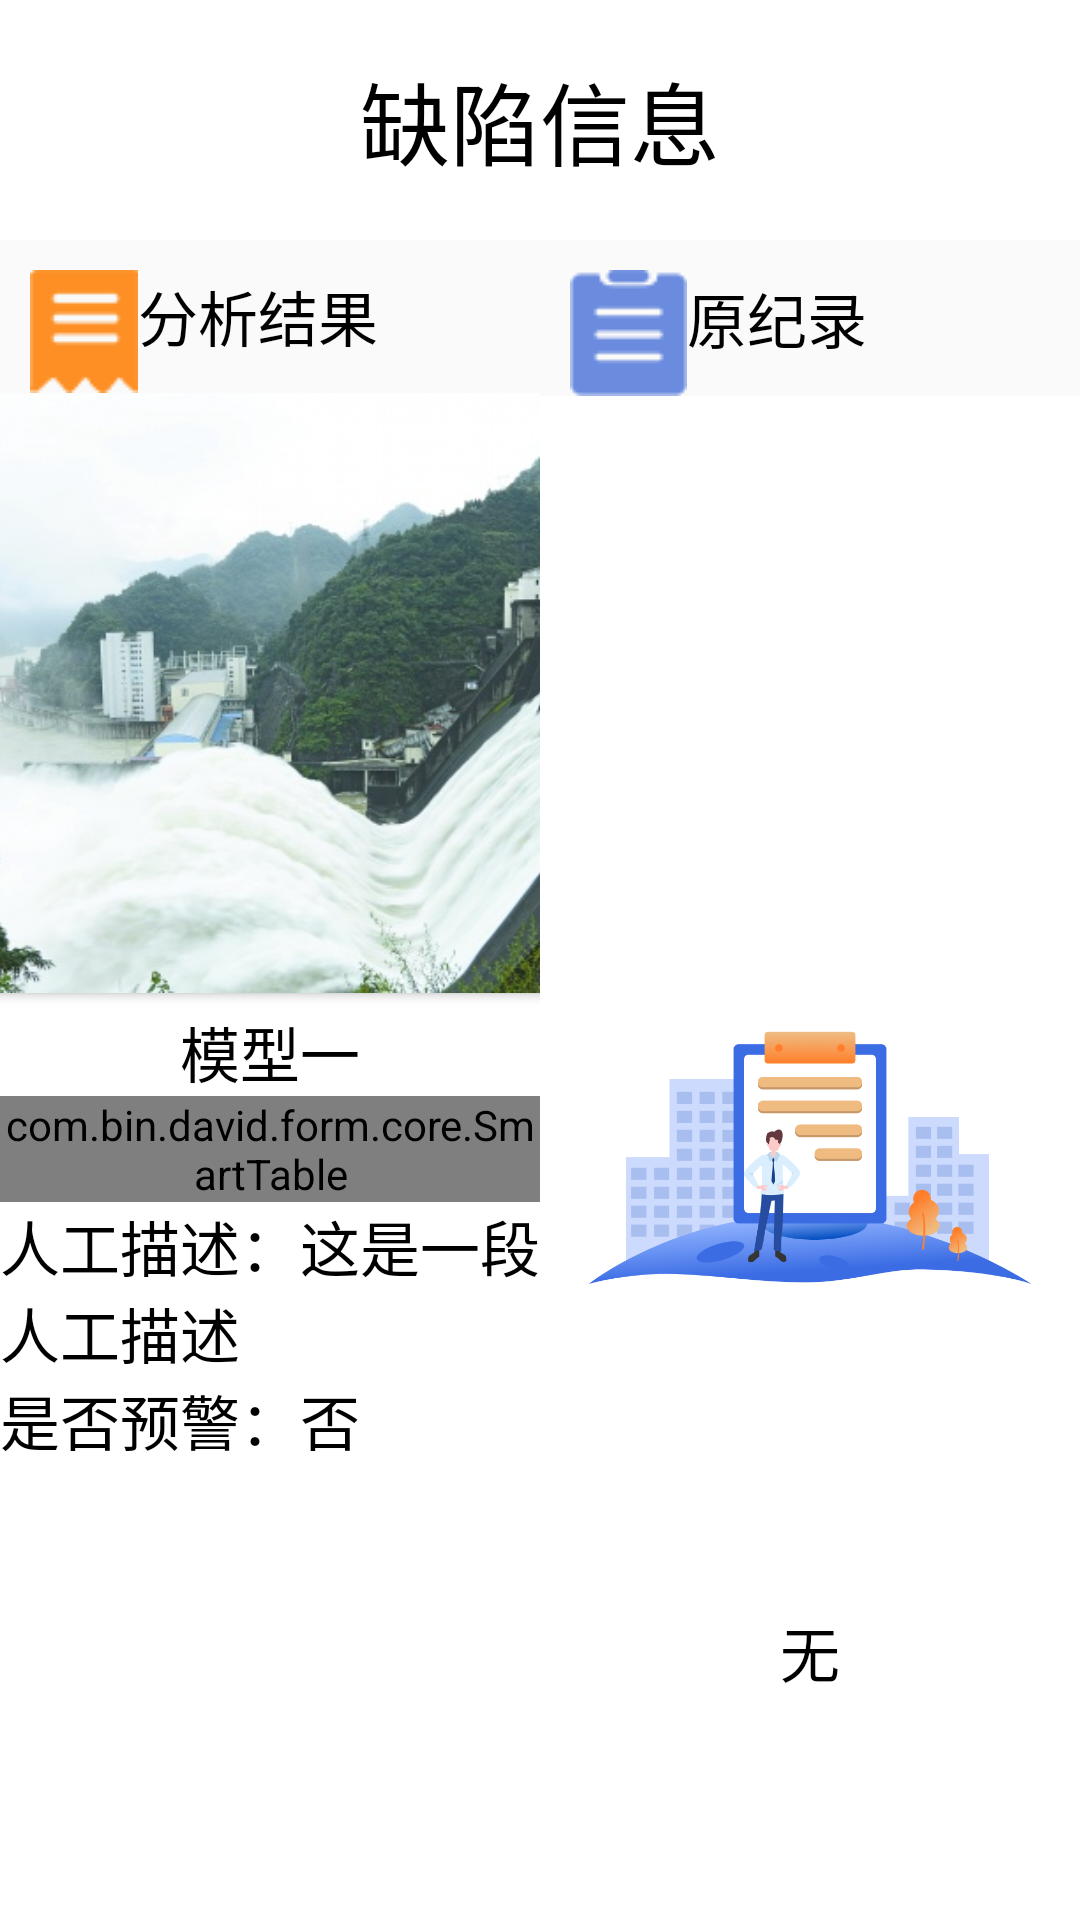

The Android layout XML behind this screen, and the referenced resources:
<!-- AndroidManifest.xml: application theme Theme.Osm -->
<!-- res/layout/activity_analysis_result.xml -->
<?xml version="1.0" encoding="utf-8"?>
<LinearLayout
        xmlns:android="http://schemas.android.com/apk/res/android"
        xmlns:tools="http://schemas.android.com/tools"
        xmlns:app="http://schemas.android.com/apk/res-auto"
        android:layout_width="match_parent"
        android:layout_height="match_parent"
        android:orientation="vertical"
        tools:context="com.example.testdemo.activities.AnalysisResultActivity">
    <RelativeLayout
            android:id="@+id/rl_bar"
            android:layout_width="match_parent"
            android:layout_height="80dp"
            android:background="@color/white"
    >
        <ImageView android:layout_width="@dimen/dp_40" android:layout_height="@dimen/dp_40"
                   android:id="@+id/iv_back"
                   android:src="@drawable/ic_arrow_left"
                   android:layout_alignParentLeft="true"
                   android:layout_centerVertical="true"
                   android:layout_marginLeft="20dp"/>
        <TextView
                android:layout_width="wrap_content"
                android:layout_height="wrap_content"
                android:text="缺陷信息"
                android:id="@+id/tv_title"
                android:textSize="30sp"
                android:textColor="@color/black"
                android:layout_centerInParent="true"/>
    </RelativeLayout>

    <LinearLayout
            android:layout_width="match_parent"
            android:layout_height="wrap_content"
            android:orientation="horizontal">
        <RelativeLayout
                android:layout_width="0dp"
                android:layout_height="match_parent"
                android:layout_weight="1">
            <LinearLayout android:layout_width="wrap_content"
                          android:id="@+id/ll_ar"
                          android:layout_height="wrap_content"
                          android:orientation="horizontal">
                <ImageView android:layout_width="wrap_content" android:layout_height="wrap_content"
                           android:src="@drawable/analysis_result"
                           android:layout_marginLeft="10dp"
                           android:layout_marginTop="10dp"/>
                <TextView android:layout_width="wrap_content" android:layout_height="wrap_content"
                          android:text="分析结果"
                          android:textColor="@color/black"
                          android:textSize="20dp"
                          android:layout_gravity="center_vertical"
                          android:layout_marginLeft="@dimen/dp_10"/>
            </LinearLayout>
            <LinearLayout android:layout_width="match_parent"
                          android:layout_height="match_parent"
                          android:layout_below="@+id/ll_ar"
                          android:background="@color/white"
                          android:layout_marginLeft="@dimen/dp_10"
                          android:layout_marginRight="@dimen/dp_10"
                          android:elevation="@dimen/dp_10"
                          android:orientation="vertical">
                <androidx.cardview.widget.CardView
                        android:id="@+id/cv_model1"
                        android:layout_width="200dp"
                        android:layout_height="200dp"
                        android:layout_marginTop="@dimen/dp_10"
                        android:layout_gravity="center_horizontal"
                        app:cardCornerRadius="10dp">
                    <ImageView android:layout_width="match_parent"
                               android:layout_height="match_parent"
                               android:src="@drawable/bg_tuoxi"
                               android:scaleType="centerCrop"/>
                </androidx.cardview.widget.CardView>
                <TextView android:layout_width="wrap_content" android:layout_height="wrap_content"
                          android:text="模型一"
                          android:layout_marginTop="5dp"
                          android:textColor="@color/black"
                          android:textSize="20dp"
                          android:layout_gravity="center_horizontal"
                          android:layout_marginLeft="@dimen/dp_10"/>

                <com.bin.david.form.core.SmartTable
                        android:id="@+id/table"
                        android:layout_width="wrap_content"
                        android:layout_height="wrap_content"
                        android:layout_gravity="center_horizontal"
                        android:layout_marginTop="@dimen/dp_10"/>
                <TextView
                        android:layout_width="wrap_content"
                        android:layout_height="wrap_content"
                        android:text="人工描述：这是一段人工描述"
                        android:textSize="20dp"
                        android:textColor="@color/black"
                        android:layout_marginLeft="@dimen/dp_10"
                        android:layout_marginTop="@dimen/dp_10"/>
                <TextView
                        android:layout_width="wrap_content"
                        android:layout_height="wrap_content"
                        android:text="是否预警：否"
                        android:textSize="20dp"
                        android:textColor="@color/black"
                        android:layout_marginLeft="@dimen/dp_10"
                        android:layout_marginTop="@dimen/dp_10"/>
            </LinearLayout>



        </RelativeLayout>

        <RelativeLayout
                android:layout_width="0dp"
                android:layout_height="match_parent"
                android:layout_weight="1">
            <LinearLayout android:layout_width="wrap_content"
                          android:id="@+id/ll_or"
                          android:layout_height="wrap_content"
                          android:orientation="horizontal">
                <ImageView android:layout_width="wrap_content" android:layout_height="wrap_content"
                           android:src="@drawable/old_record"
                           android:layout_marginLeft="10dp"
                           android:layout_marginTop="10dp"/>
                <TextView android:layout_width="wrap_content" android:layout_height="wrap_content"
                          android:text="原纪录"
                          android:textColor="@color/black"
                          android:textSize="20dp"
                          android:layout_gravity="center_vertical"
                          android:layout_marginLeft="@dimen/dp_10"/>
            </LinearLayout>

            <RelativeLayout android:layout_width="match_parent"
                            android:layout_height="match_parent"
                            android:id="@+id/rl_record_content"
                            android:layout_marginLeft="@dimen/dp_10"
                            android:layout_marginRight="@dimen/dp_10"
                            android:layout_below="@+id/ll_or"
                            android:background="@color/white"
                            android:elevation="@dimen/dp_10">
                <RelativeLayout
                              android:layout_width="match_parent"
                              android:layout_height="match_parent"

                              >
                    <ImageView
                            android:id="@+id/iv_none_record"
                            android:layout_width="300dp"
                            android:layout_height="300dp"
                            android:layout_centerInParent="true"
                            android:src="@drawable/ic_none_record"   />
                    <TextView android:layout_width="wrap_content" android:layout_height="wrap_content"
                              android:text="无"
                              android:textSize="20sp"
                              android:textColor="@color/black"
                              android:layout_below="@+id/iv_none_record"
                              android:layout_centerHorizontal="true"/>


                </RelativeLayout>

            </RelativeLayout>

        </RelativeLayout>
    </LinearLayout>
</LinearLayout>
<!-- resources referenced by this layout -->
<resources>
  <color name="black">#FF000000</color>
  <color name="white">#FFFFFFFF</color>
  <!-- drawable analysis_result: png bitmap (drawable, 1379 bytes) -->
  <!-- drawable bg_tuoxi: jpg bitmap (drawable, 70872 bytes) -->
  <!-- drawable ic_arrow_left: png bitmap (drawable, 253 bytes) -->
  <!-- drawable ic_none_record: png bitmap (drawable, 80863 bytes) -->
  <!-- drawable old_record: png bitmap (drawable, 1413 bytes) -->
  <style name="Theme.Osm" parent="Theme.MaterialComponents.DayNight.NoActionBar.Bridge">
          
          <item name="colorPrimary">@color/purple_500</item>
          <item name="colorPrimaryVariant">@color/purple_700</item>
          <item name="colorOnPrimary">@color/white</item>
          
          <item name="colorSecondary">@color/teal_200</item>
          <item name="colorSecondaryVariant">@color/teal_700</item>
          <item name="colorOnSecondary">@color/black</item>
          
          <item name="android:statusBarColor" tools:targetApi="l">?attr/colorPrimaryVariant</item>
          
      </style>
  <color name="purple_500">#FF6200EE</color>
  <color name="purple_700">#FF3700B3</color>
  <color name="teal_200">#FF03DAC5</color>
  <color name="teal_700">#FF018786</color>
</resources>
